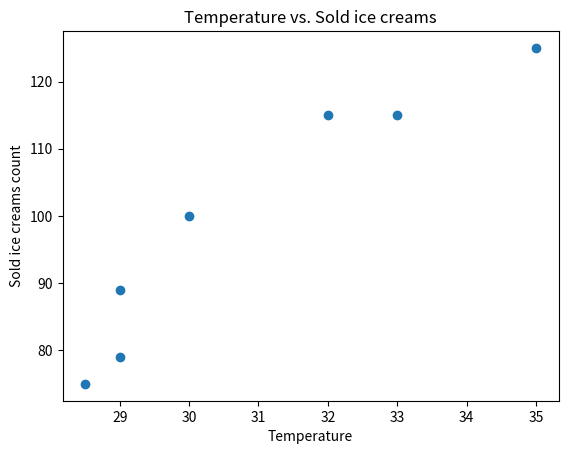

The script that saved this image:
# Example of a Scatter Plot Graph
import matplotlib.pyplot as plt
temp = [30, 32, 33, 28.5, 35, 29, 29]
ice_creams_count= [100, 115, 115, 75, 125, 79, 89]

plt.scatter(temp, ice_creams_count) # Use plt.scatter to show it is a scatter plot graph
plt.title("Temperature vs. Sold ice creams")
plt.xlabel("Temperature")
plt.ylabel("Sold ice creams count")
plt.show()
